Labelled photos from "classification_dataset", an image-classification folder in Hero-Bedirhan/Hububat_Hastalik_Tespit. The possible labels are: black point, fusarium foot rot, healthy leaf, leaf blight, wheat blast.

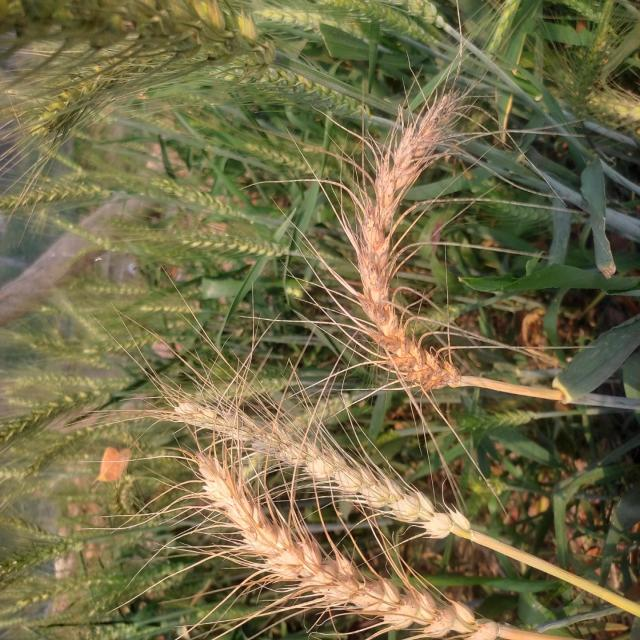
Label: wheat blast

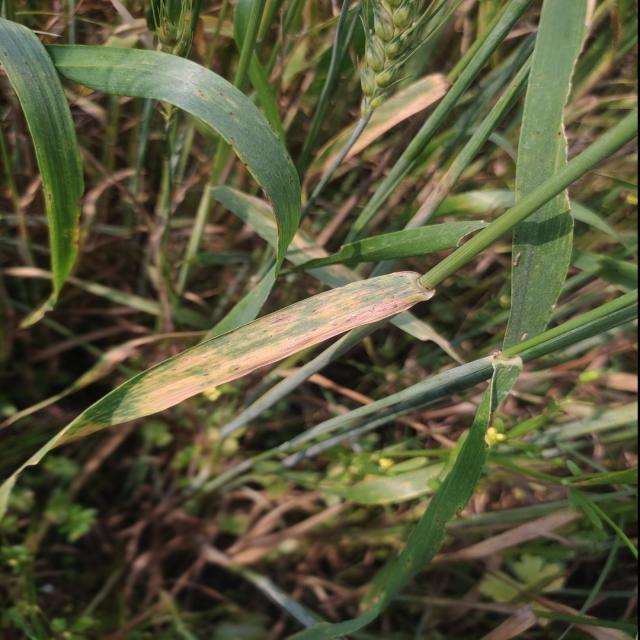
Label: leaf blight

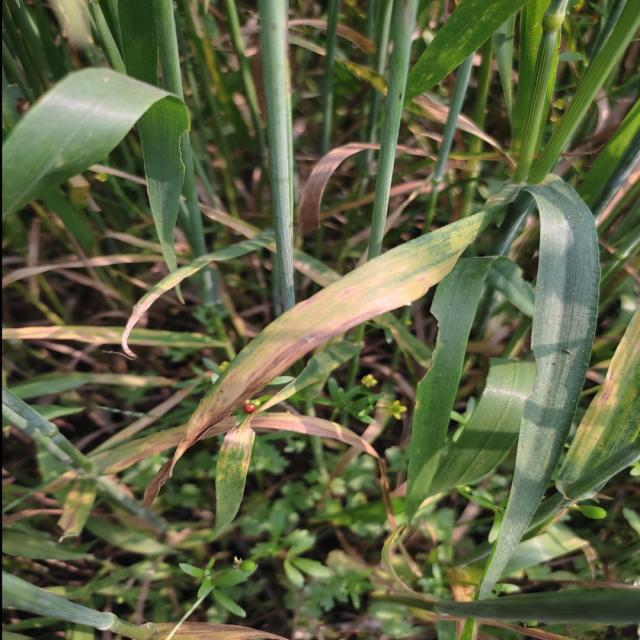
Label: leaf blight

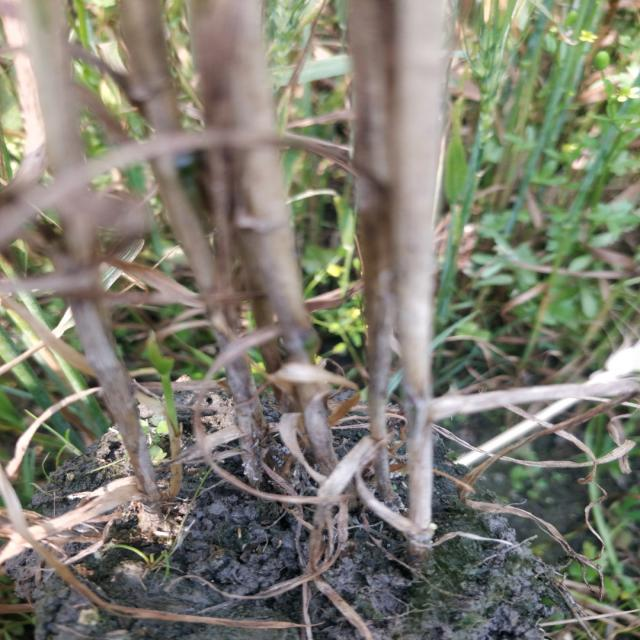
Label: fusarium foot rot

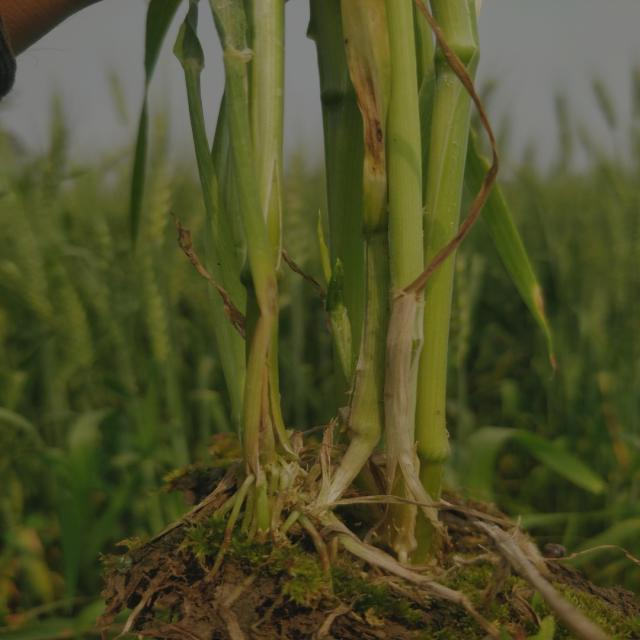
Label: healthy leaf

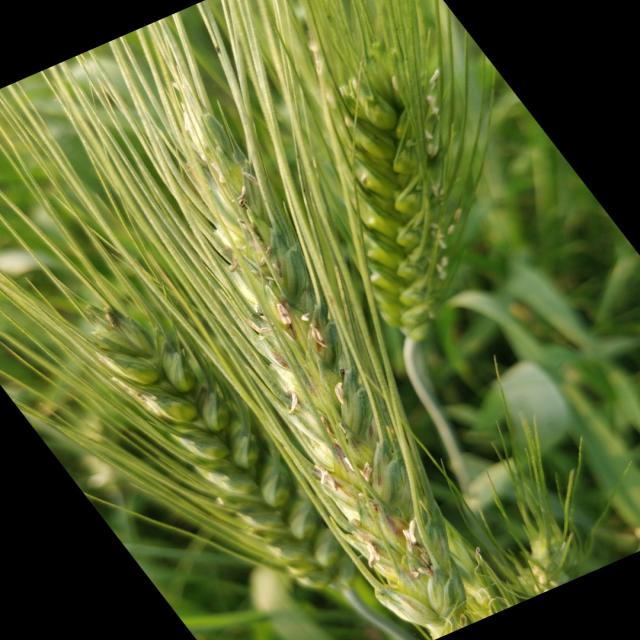
Label: black point
